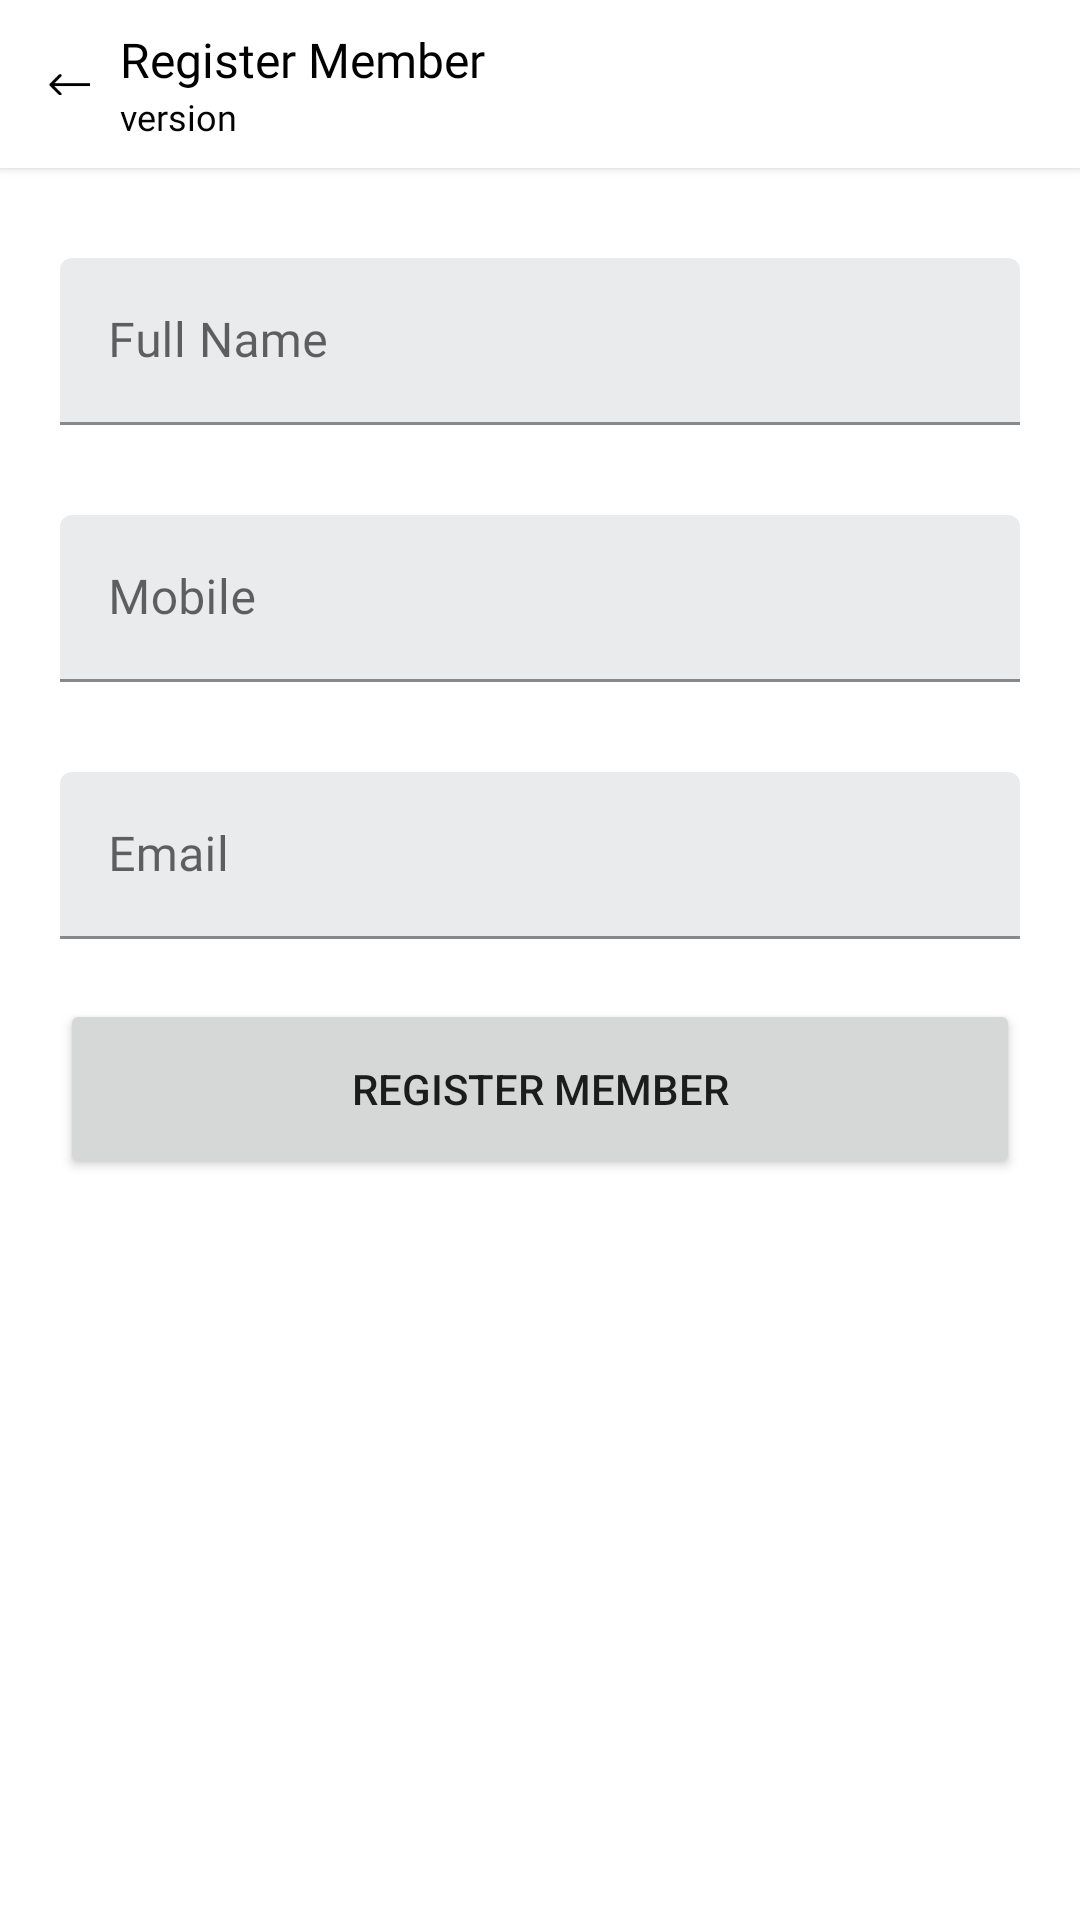

Produce the Android XML layout that renders to this screen, including the resource entries it uses.
<!-- AndroidManifest.xml: application theme Theme.MessManagment -->
<!-- res/layout/activity_register_member.xml -->
<?xml version="1.0" encoding="utf-8"?>
<LinearLayout xmlns:android="http://schemas.android.com/apk/res/android"
    xmlns:app="http://schemas.android.com/apk/res-auto"
    xmlns:tools="http://schemas.android.com/tools"
    android:layout_width="match_parent"
    android:layout_height="match_parent"
    android:orientation="vertical"
    tools:context=".activity.RegisterMemberActivity">

    <androidx.appcompat.widget.Toolbar
        android:id="@+id/toolbar"
        android:layout_width="match_parent"
        android:layout_height="wrap_content"
        android:background="@color/white"
        app:titleTextColor="@color/black"
        android:elevation="2dp">

        <RelativeLayout
            android:id="@+id/rlToolbar"
            android:layout_width="match_parent"
            android:layout_height="wrap_content">

            <ImageView
                android:id="@+id/ivBtnBack"
                android:layout_width="14dp"
                android:layout_centerVertical="true"
                android:layout_height="wrap_content"
                android:background="?android:attr/selectableItemBackground"
                android:src="@drawable/back_arrow_icon" />

            <RelativeLayout
                android:layout_width="match_parent"
                android:layout_height="wrap_content"
                android:layout_centerVertical="true"
                android:layout_marginLeft="10dp"
                android:layout_toRightOf="@id/ivBtnBack">

                <TextView
                    android:id="@+id/tvTitle"
                    android:layout_width="wrap_content"
                    android:layout_height="wrap_content"
                    android:fontFamily="@font/poppins_medium"
                    android:gravity="center"
                    android:textSize="16sp"
                    android:text="Register Member"
                    android:textColor="@color/black"
                    tools:ignore="HardcodedText" />

                <TextView
                    android:id="@+id/version"
                    android:layout_width="wrap_content"
                    android:layout_height="wrap_content"
                    android:layout_below="@id/tvTitle"
                    android:text="version "
                    android:fontFamily="@font/poppins_medium"
                    android:textSize="12sp"
                    android:textColor="@color/black_fade" />

            </RelativeLayout>

        </RelativeLayout>

    </androidx.appcompat.widget.Toolbar>

    <com.google.android.material.textfield.TextInputLayout
        android:id="@+id/tilName"
        android:layout_below="@id/toolbar"
        android:layout_width="match_parent"
        android:layout_height="wrap_content"
        android:paddingHorizontal="20dp"
        android:layout_marginTop="30dp"
        app:boxBackgroundColor="@color/gray"
        android:hint="Full Name"
        app:endIconMode="clear_text">

        <EditText
            android:id="@+id/etName"
            android:fontFamily="@font/poppins_medium"
            android:layout_width="match_parent"
            android:layout_height="wrap_content"
            android:inputType="textCapWords" />

    </com.google.android.material.textfield.TextInputLayout>

    <com.google.android.material.textfield.TextInputLayout
        android:id="@+id/tilMobile"
        android:layout_below="@id/tilName"
        android:layout_width="match_parent"
        android:layout_height="wrap_content"
        android:paddingHorizontal="20dp"
        android:layout_marginTop="30dp"
        app:boxBackgroundColor="@color/gray"
        android:hint="Mobile"
        app:endIconMode="clear_text"
        tools:ignore="HardcodedText">

        <EditText
            android:id="@+id/etMobile"
            android:fontFamily="@font/poppins_medium"
            android:layout_width="match_parent"
            android:layout_height="wrap_content"
            android:maxLength="10"
            android:inputType="numberDecimal" />

    </com.google.android.material.textfield.TextInputLayout>

    <com.google.android.material.textfield.TextInputLayout
        android:id="@+id/tilEmail"
        android:layout_below="@id/toolbar"
        android:layout_width="match_parent"
        android:layout_height="wrap_content"
        android:paddingHorizontal="20dp"
        android:layout_marginTop="30dp"
        app:boxBackgroundColor="@color/gray"
        android:hint="Email"
        app:endIconMode="clear_text">

        <EditText
            android:id="@+id/etEmail"
            android:fontFamily="@font/poppins_medium"
            android:layout_width="match_parent"
            android:layout_height="wrap_content"
            android:inputType="textEmailAddress" />

    </com.google.android.material.textfield.TextInputLayout>

    <Button
        android:id="@+id/btnRegisterMember"
        android:layout_below="@id/rgPaymentType"
        android:layout_width="match_parent"
        android:layout_height="60dp"
        android:layout_marginTop="20dp"
        android:layout_marginHorizontal="20dp"
        android:padding="10dp"
        android:paddingTop="10dp"
        android:paddingBottom="10dp"
        android:text="Register Member"
        tools:ignore="HardcodedText" />

    <ProgressBar
        android:id="@+id/pbLoader"
        android:layout_below="@id/rgPaymentType"
        android:layout_width="match_parent"
        android:layout_height="wrap_content"
        android:indeterminateTint="@color/black"
        android:visibility="gone" />

</LinearLayout>
<!-- resources referenced by this layout -->
<resources>
  <color name="black">#FF000000</color>
  <color name="black_fade">#030303</color>
  <color name="gray">#E9EBED</color>
  <color name="white">#FFFFFFFF</color>
  <!-- drawable back_arrow_icon: png bitmap (drawable-v24, 254 bytes) -->
  <style name="Theme.MessManagment" parent="Theme.MaterialComponents.Light.NoActionBar">
          <item name="android:forceDarkAllowed" tools:targetApi="q">false</item>
          <item name="colorPrimary">@color/black_fade</item>
          <item name="colorPrimaryVariant">@color/black_fade</item>
          <item name="colorOnPrimary">@color/white</item>
          
          <item name="colorSecondary">@color/black</item>
          <item name="colorSecondaryVariant">@color/teal_700</item>
          <item name="colorOnSecondary">@color/black</item>
  
          
          <item name="android:statusBarColor" tools:targetApi="l">@color/white</item>
          //status bar text color
          <item name="android:windowLightStatusBar" tools:targetApi="m">true</item>
          
          <item name="android:windowIsTranslucent">true</item>
      </style>
  <color name="teal_700">#FF018786</color>
</resources>
